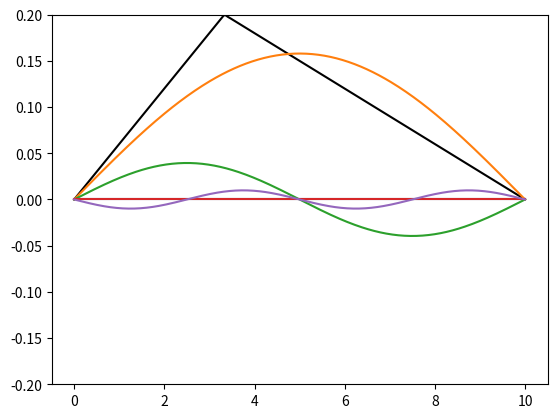

Generate this figure with matplotlib:
import matplotlib.pyplot as plt
from matplotlib.animation import FuncAnimation
import numpy as np
import scipy as sp

N = 200
L = 1  # m
v = 0.5  # m/s

N_x = 300
N_t = 300

xs = np.linspace(0, L, N_x)
ts = np.linspace(0, 10,N_t)

X,T = np.meshgrid(xs, ts)

M = L/3
A = 0.2

def f(x):
    return A/M*x if x < M else -A/(L-M)*(x-M) + A

def find_bn(f, n, N_start, N_end):
    b_n = 2/L * sp.integrate.quad(lambda x: f(x)*np.sin(np.pi*n/L * x), 0, L)[0]
    return b_n

def u(x,t):
    sol_tot = np.zeros((N_x,N_t))
    sols = []
    for n in range(0,N):
        b_n = find_bn(f, n, 0, N)
        sol = b_n * np.cos(np.pi*v*n/L * t)*np.sin(np.pi*n/L * x)
        sols.append(sol)
        sol_tot += sol
    return sol_tot, sols


U, sines = u(X,T)

fig = plt.figure()
ax = fig.add_subplot()

ax.set_ylim(-A,A)

artists = []

# plt.plot(xs, np.vectorize(f)(xs))
# plt.show()

N_waves = 5
string = ax.plot(ts, U[0,:], color="0")
waves = [ax.plot(ts, sines[n][0,:]) for n in range(0,N_waves)]

def animate(t_index):
    global string, waves
    ax.clear()
    ax.set_ylim(-A,A)
    string = ax.plot(ts, U[t_index,:], color="0")
    waves = [ax.plot(ts, sines[n][t_index,:]) for n in range(0,N_waves)]

    return string, *waves


anim = FuncAnimation(fig=fig, func=animate, frames=100, interval=100)

plt.show()
